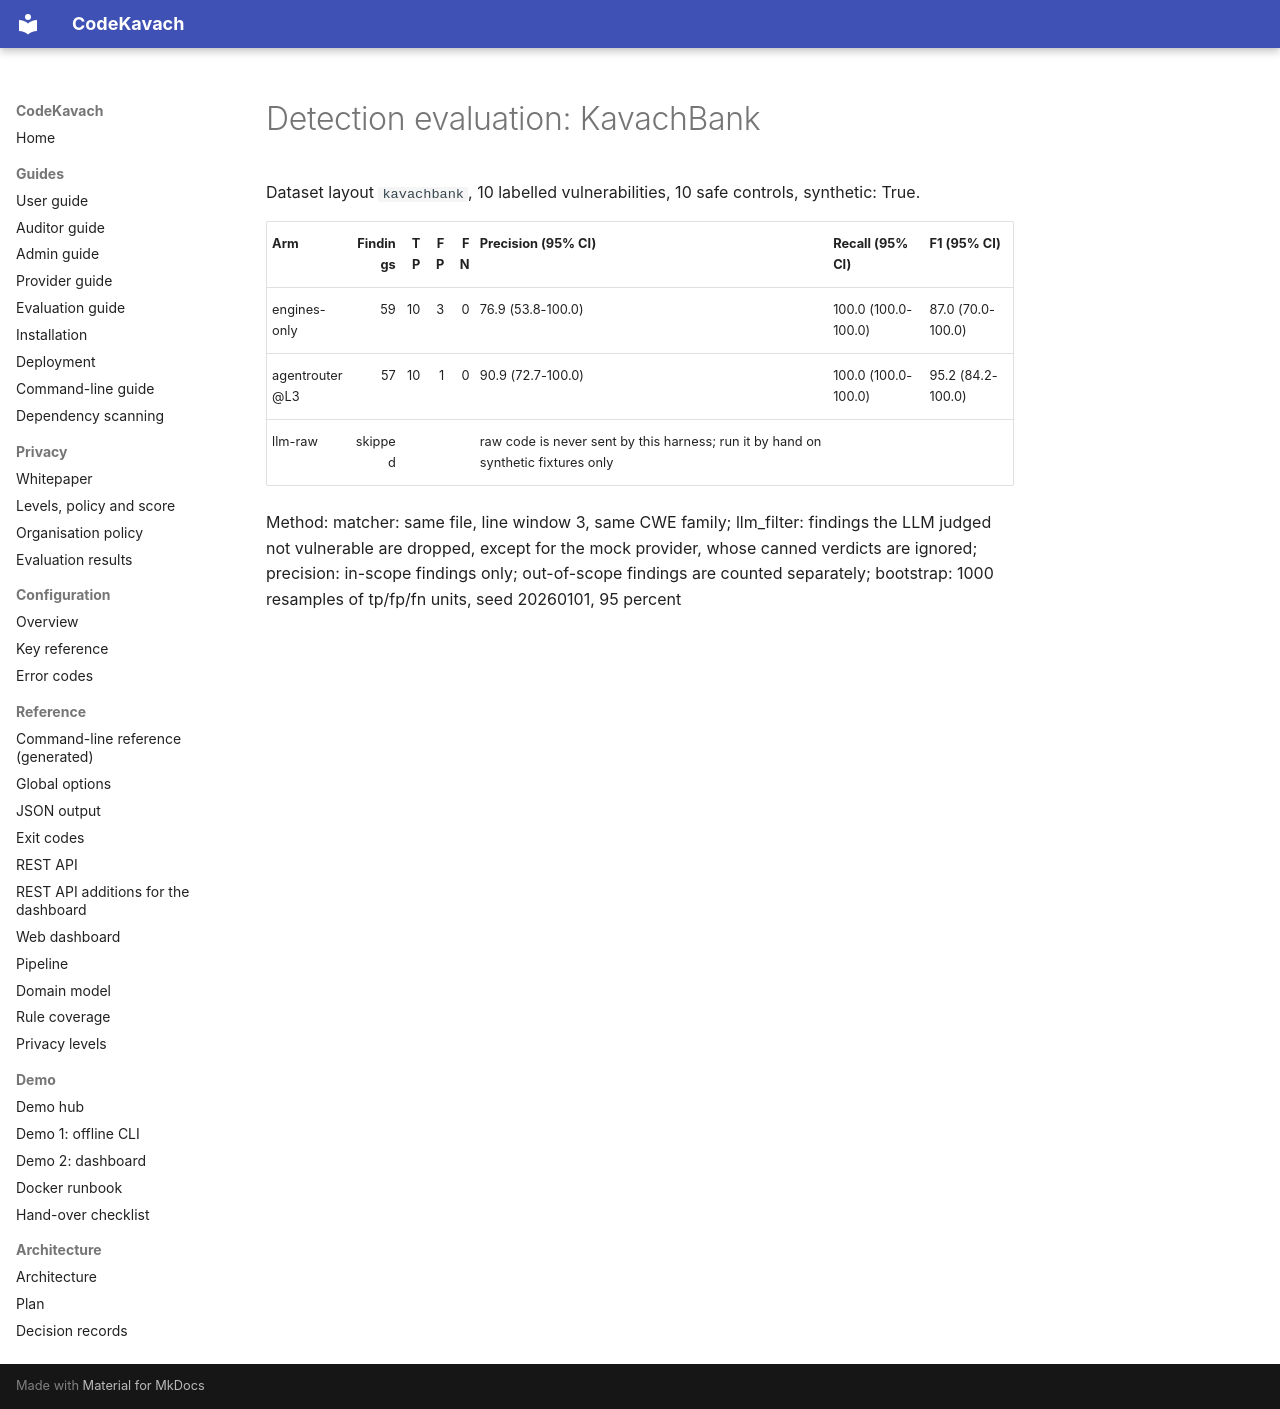

repository: jatinsingh1603/Source-Code-Review-Tool-TIET · page: research/results/kavachbank-agentrouter-L3/summary/index.html · generator: mkdocs

# Detection evaluation: KavachBank

Dataset layout `kavachbank`, 10 labelled vulnerabilities, 10 safe controls, synthetic: True.

| Arm | Findings | TP | FP | FN | Precision (95% CI) | Recall (95% CI) | F1 (95% CI) |
| --- | ---: | ---: | ---: | ---: | --- | --- | --- |
| engines-only | 59 | 10 | 3 | 0 | 76.9 (53.8-100.0) | 100.0 (100.0-100.0) | 87.0 (70.0-100.0) |
| agentrouter@L3 | 57 | 10 | 1 | 0 | 90.9 (72.7-100.0) | 100.0 (100.0-100.0) | 95.2 (84.2-100.0) |
| llm-raw | skipped | | | | raw code is never sent by this harness; run it by hand on synthetic fixtures only | | |

Method: matcher: same file, line window 3, same CWE family; llm_filter: findings the LLM judged not vulnerable are dropped, except for the mock provider, whose canned verdicts are ignored; precision: in-scope findings only; out-of-scope findings are counted separately; bootstrap: 1000 resamples of tp/fp/fn units, seed 20260101, 95 percent
